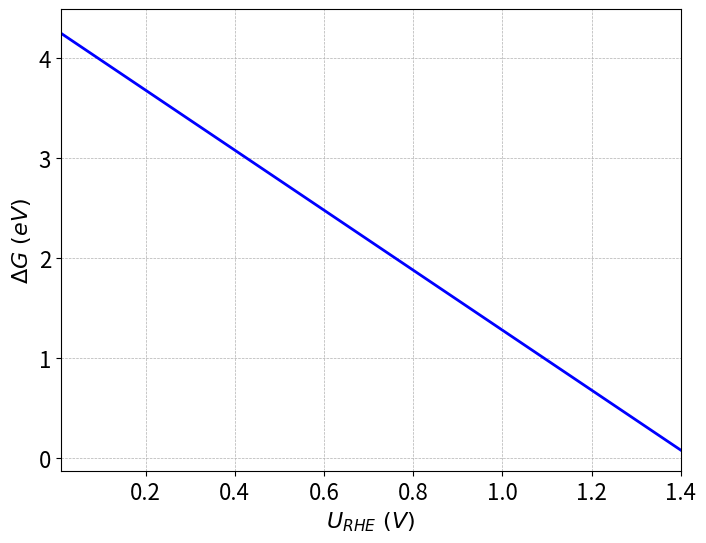

Write the Python code that produced this figure.
from matplotlib import pyplot as plt

# Increase the font sizes
plt.rcParams.update({'font.size': 16})

# Data for plotting
U_RHE = [i/100 for i in range(0, 141)]
delta_G = [4.28240591 - 3 * i for i in U_RHE]

# Create the plot
plt.figure(figsize=(8, 6))  # Adjust the size as needed
plt.plot(U_RHE, delta_G, color='blue', linewidth=2)

# Customize the plot to match the style of the uploaded image
plt.xlim(0.01, 1.4)  # Set x-limits, note that log scale cannot start at 0

# Add a grid, set logarithmic scale
plt.grid(which='both', linestyle='--', linewidth=0.5)

# Set axis labels and title
plt.xlabel(r'$U_{RHE} \ (V)$')
plt.ylabel(r'$\Delta G \ (eV)$')


# Show the plot
plt.show()
